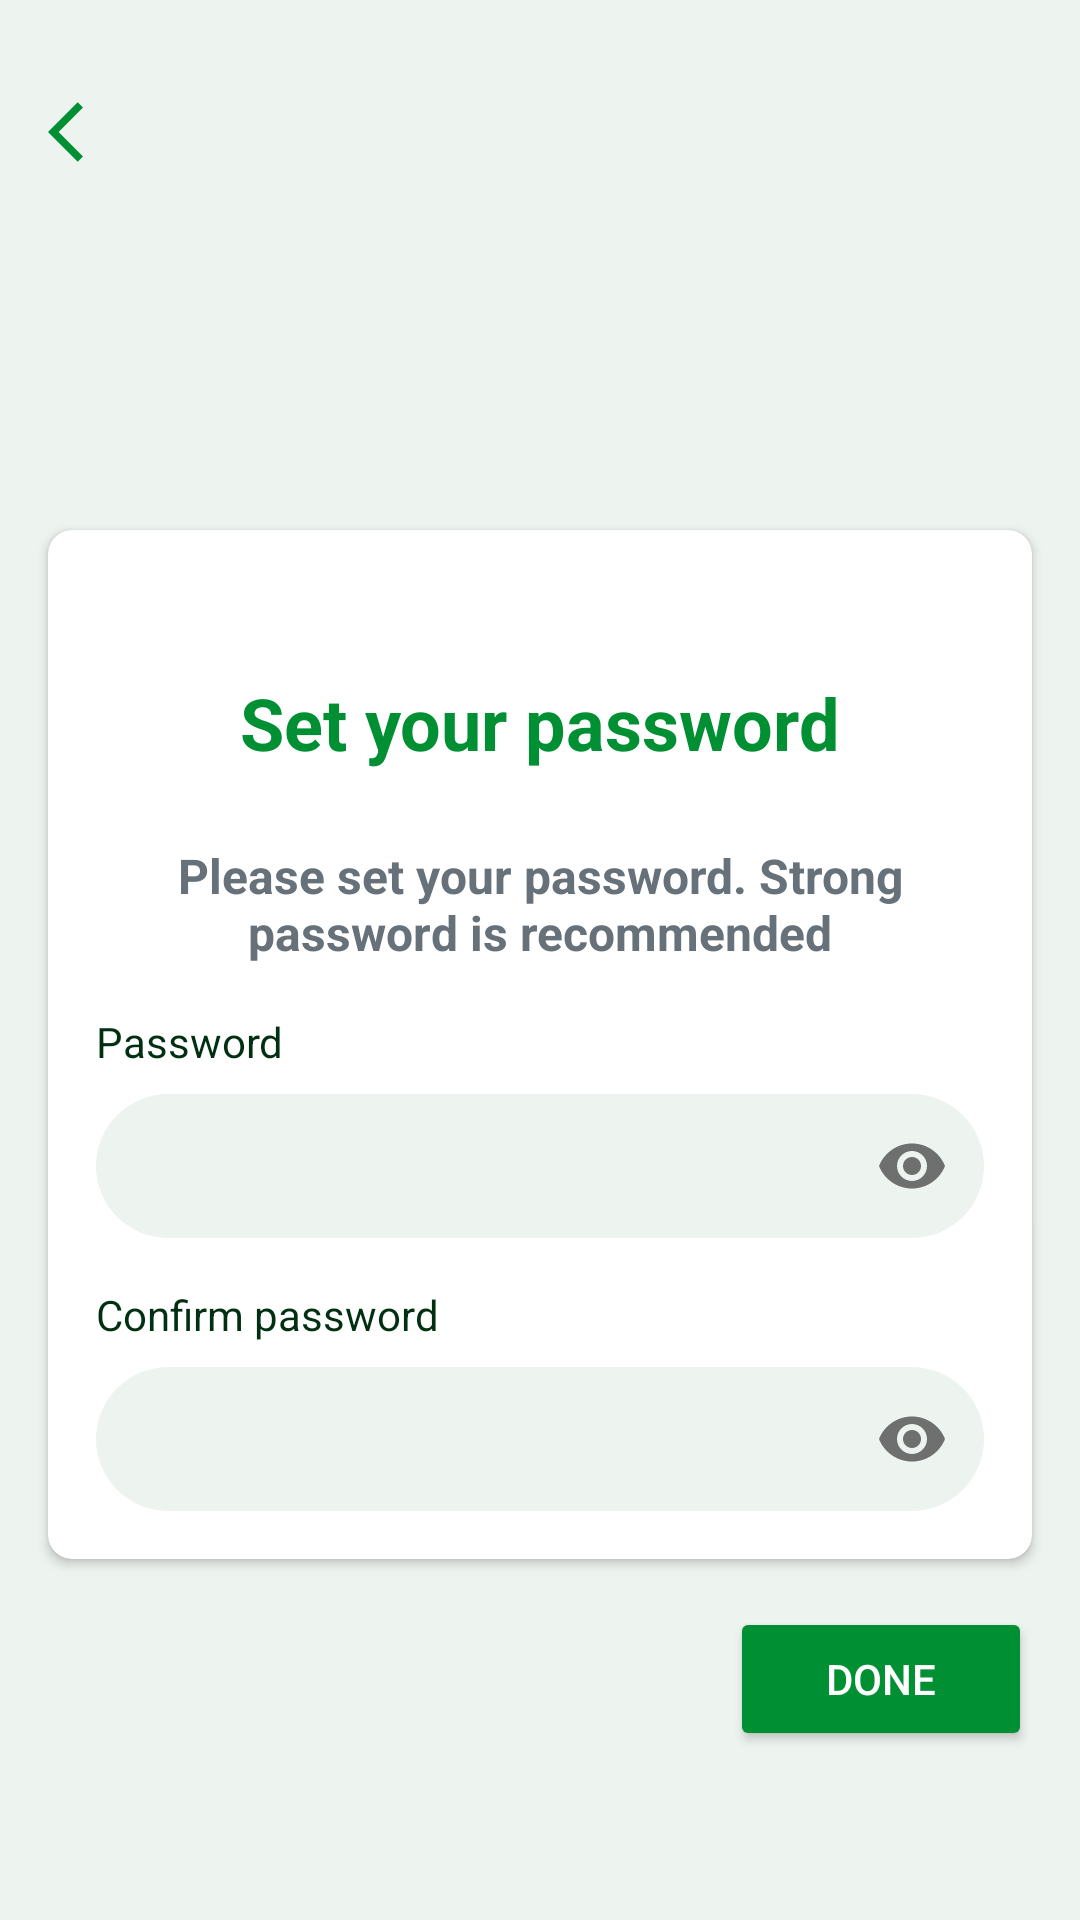

Write the Android layout XML for this screen, with the resource values it uses.
<!-- AndroidManifest.xml: application theme Theme.NewsFeed -->
<!-- res/layout/fragment_set_password.xml -->
<?xml version="1.0" encoding="utf-8"?>
<ScrollView xmlns:android="http://schemas.android.com/apk/res/android"
    xmlns:app="http://schemas.android.com/apk/res-auto"
    xmlns:tools="http://schemas.android.com/tools"
    android:layout_width="match_parent"
    android:layout_height="match_parent"
    android:background="@color/bg_card"
    android:fillViewport="true"
    tools:context=".view.SetPasswordFragment">

    <androidx.constraintlayout.widget.ConstraintLayout
        android:layout_width="match_parent"
        android:layout_height="wrap_content">

        <ImageButton
            android:id="@+id/btn_back"
            android:layout_width="wrap_content"
            android:layout_height="wrap_content"
            android:layout_marginStart="16dp"
            android:layout_marginTop="32dp"
            android:background="@android:color/transparent"
            android:src="@drawable/ic_arrow_back_24"
            app:layout_constraintStart_toStartOf="parent"
            app:layout_constraintTop_toTopOf="parent" />

        <androidx.cardview.widget.CardView
            android:id="@+id/card_form_container"
            android:layout_width="0dp"
            android:layout_height="wrap_content"
            android:layout_margin="16dp"
            app:cardCornerRadius="8dp"
            app:layout_constraintBottom_toBottomOf="parent"
            app:layout_constraintEnd_toEndOf="parent"
            app:layout_constraintStart_toStartOf="parent"
            app:layout_constraintTop_toBottomOf="@+id/btn_back">

            <androidx.constraintlayout.widget.ConstraintLayout
                android:layout_width="match_parent"
                android:layout_height="match_parent"
                android:layout_margin="16dp">

                <TextView
                    android:id="@+id/text_view_title"
                    android:layout_width="wrap_content"
                    android:layout_height="wrap_content"
                    android:layout_marginVertical="32dp"
                    android:text="@string/set_your_password"
                    android:textColor="@color/title_color"
                    android:textSize="24sp"
                    android:textStyle="bold"
                    app:layout_constraintEnd_toEndOf="parent"
                    app:layout_constraintStart_toStartOf="parent"
                    app:layout_constraintTop_toTopOf="parent" />

                <TextView
                    android:id="@+id/text_view_description"
                    android:layout_width="wrap_content"
                    android:layout_height="wrap_content"
                    android:layout_marginVertical="24dp"
                    android:gravity="center"
                    android:text="@string/set_your_password_description"
                    android:textColor="@color/description_color"
                    android:textSize="16sp"
                    android:textStyle="bold"
                    app:layout_constraintEnd_toEndOf="@id/text_view_title"
                    app:layout_constraintStart_toStartOf="@+id/text_view_title"
                    app:layout_constraintTop_toBottomOf="@+id/text_view_title" />

                <TextView
                    android:id="@+id/text_view_label_password"
                    android:layout_width="0dp"
                    android:layout_height="wrap_content"
                    android:layout_marginVertical="16dp"
                    android:text="@string/password"
                    android:textColor="#003011"
                    android:textSize="14sp"
                    app:layout_constraintEnd_toEndOf="parent"
                    app:layout_constraintStart_toStartOf="parent"
                    app:layout_constraintTop_toBottomOf="@+id/text_view_description" />

                <com.google.android.material.textfield.TextInputLayout
                    android:id="@+id/text_input_layout_password"
                    android:layout_width="0dp"
                    android:layout_height="48dp"
                    android:layout_marginVertical="8dp"
                    app:boxStrokeWidth="0dp"
                    app:boxStrokeWidthFocused="0dp"
                    app:errorEnabled="true"
                    app:hintEnabled="false"
                    app:layout_constraintEnd_toEndOf="@id/text_view_label_password"
                    app:layout_constraintStart_toStartOf="@id/text_view_label_password"
                    app:layout_constraintTop_toBottomOf="@id/text_view_label_password"
                    app:passwordToggleDrawable="@drawable/password_visibility"
                    app:passwordToggleEnabled="true"
                    app:startIconDrawable="@drawable/ic_password_24">

                    <com.google.android.material.textfield.TextInputEditText
                        android:id="@+id/text_input_edit_text_password"
                        android:layout_width="match_parent"
                        android:layout_height="wrap_content"
                        android:background="@drawable/text_field_background"
                        android:inputType="textPassword"
                        android:paddingVertical="16dp" />

                </com.google.android.material.textfield.TextInputLayout>

                <TextView
                    android:id="@+id/text_view_label_confirm_password"
                    android:layout_width="0dp"
                    android:layout_height="wrap_content"
                    android:layout_marginVertical="16dp"
                    android:text="@string/confirm_password"
                    android:textColor="#003011"
                    android:textSize="14sp"
                    app:layout_constraintEnd_toEndOf="parent"
                    app:layout_constraintStart_toStartOf="parent"
                    app:layout_constraintTop_toBottomOf="@+id/text_input_layout_password" />

                <com.google.android.material.textfield.TextInputLayout
                    android:id="@+id/text_input_layout_confirm_password"
                    android:layout_width="0dp"
                    android:layout_height="48dp"
                    android:layout_marginVertical="8dp"
                    app:boxStrokeWidth="0dp"
                    app:boxStrokeWidthFocused="0dp"
                    app:errorEnabled="true"
                    app:hintEnabled="false"
                    app:layout_constraintEnd_toEndOf="@id/text_view_label_confirm_password"
                    app:layout_constraintStart_toStartOf="@id/text_view_label_confirm_password"
                    app:layout_constraintTop_toBottomOf="@id/text_view_label_confirm_password"
                    app:passwordToggleDrawable="@drawable/password_visibility"
                    app:passwordToggleEnabled="true"
                    app:startIconDrawable="@drawable/ic_password_24">

                    <com.google.android.material.textfield.TextInputEditText
                        android:id="@+id/text_input_edit_text_confirm_password"
                        android:layout_width="match_parent"
                        android:layout_height="wrap_content"
                        android:background="@drawable/text_field_background"
                        android:inputType="textPassword"
                        android:paddingVertical="16dp" />

                </com.google.android.material.textfield.TextInputLayout>

            </androidx.constraintlayout.widget.ConstraintLayout>

        </androidx.cardview.widget.CardView>

        <Button
            android:id="@+id/btn_register_ew"
            android:layout_width="wrap_content"
            android:layout_height="wrap_content"
            android:layout_marginVertical="16dp"
            android:backgroundTint="@color/title_color"
            android:paddingHorizontal="32dp"
            android:text="@string/done"
            android:textColor="@color/white"
            app:layout_constraintEnd_toEndOf="@+id/card_form_container"
            app:layout_constraintTop_toBottomOf="@+id/card_form_container" />

    </androidx.constraintlayout.widget.ConstraintLayout>

</ScrollView>
<!-- resources referenced by this layout -->
<resources>
  <color name="bg_card">#FFEDF3EF</color>
  <color name="description_color">#FF67717A</color>
  <color name="title_color">#FF009033</color>
  <color name="white">#FFFFFFFF</color>
  <!-- drawable ic_arrow_back_24 (drawable) -->
  <vector xmlns:android="http://schemas.android.com/apk/res/android"
      android:width="24dp"
      android:height="24dp"
      android:autoMirrored="true"
      android:tint="@color/colorPrimary"
      android:viewportWidth="24"
      android:viewportHeight="24">
      <path
          android:fillColor="@android:color/white"
          android:pathData="M11.67,3.87L9.9,2.1 0,12l9.9,9.9 1.77,-1.77L3.54,12z" />
  </vector>
  <!-- drawable text_field_background (drawable) -->
  <?xml version="1.0" encoding="utf-8"?>
  <shape xmlns:android="http://schemas.android.com/apk/res/android">
      <solid android:color="#FFEDF3EF" />
      <corners android:radius="24dp" />
  </shape>
  <string name="confirm_password">Confirm password</string>
  <string name="done">Done</string>
  <string name="password">Password</string>
  <string name="set_your_password">Set your password</string>
  <string name="set_your_password_description">Please set your password. Strong password is recommended</string>
  <style name="Theme.NewsFeed" parent="Theme.MaterialComponents.Light.NoActionBar">
          
          <item name="colorPrimary">@color/colorPrimary</item>
          <item name="colorPrimaryVariant">@color/colorPrimary</item>
          <item name="colorOnPrimary">@color/colorPrimary</item>
          
          <item name="android:statusBarColor">?attr/colorPrimaryVariant</item>
          
      </style>
  <color name="colorPrimary">#FF009033</color>
</resources>
